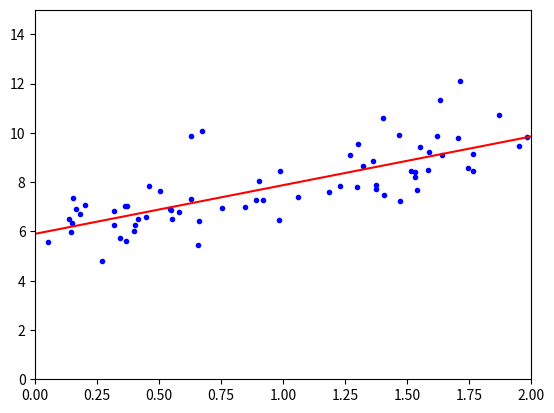

Here is the Python script that generated this plot:
import numpy as np
import matplotlib.pyplot as plt

#generate random, lienear looking data
X = 3* np.random.rand(100,1)
#adding gaussian noise to the graph
# y = 6 + 2x + gaussian noise
y = 6 +2 * X + np.random.randn(100,1)

#find value of theta minimizing the cost function
#--> Normal equation
#--> theta_best = ((transpose(X) * X)^-1 ) * transpose(X) * y

#add x0 = 1 to each instance using numpy's concatenation function
X_b = np.c_[np.ones((100,1)),X]

#calculate theta_best using numpy's inverse and dot product function
theta_best = np.linalg.inv(X_b.T.dot(X_b)).dot(X_b.T).dot(y)

#according to our initial y, theta(0) should be 6 and theta(1)
#should be 2
print(theta_best)

#due to the added noise, we came close but not 100% accurate
#now we make predictions using theta_best

#new x values we want to predict y values for
X_new = np.array([[0],[2]])

#add x0 = 1 to each instance using numpy's concatenation function
X_new_b = np.c_[np.ones((2,1)), X_new]

#predict y for the new X using our model theta
y_hat = X_new_b.dot(theta_best)

print(y_hat)

#plotting the values
plt.plot(X, y, 'b.')
plt.plot(X_new, y_hat, 'r-')
plt.axis([0,2,0,15])
plt.show()
